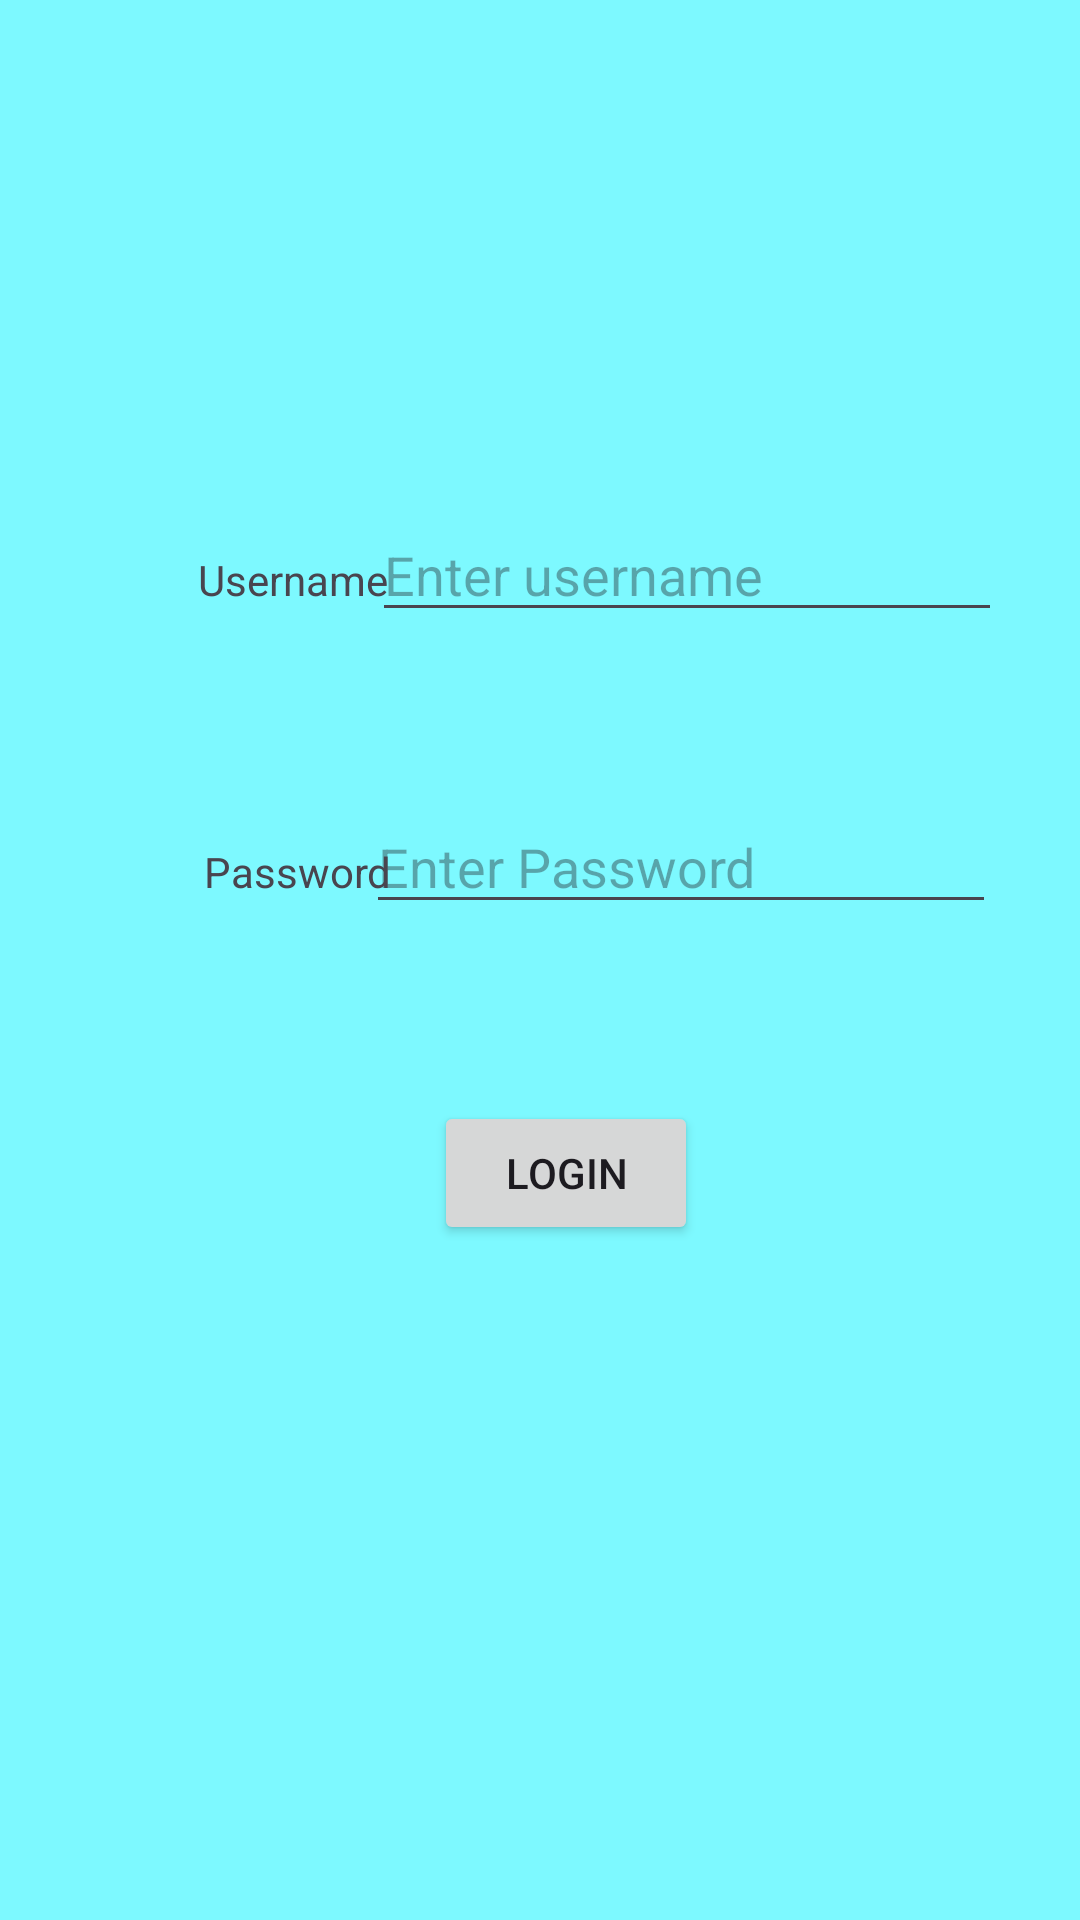

Reconstruct the res/layout file that produces this screen, plus the resources it refers to.
<!-- AndroidManifest.xml: application theme Theme.MiTerm -->
<!-- res/layout/activity_login.xml -->
<?xml version="1.0" encoding="utf-8"?>
<androidx.constraintlayout.widget.ConstraintLayout xmlns:android="http://schemas.android.com/apk/res/android"
    xmlns:app="http://schemas.android.com/apk/res-auto"
    xmlns:tools="http://schemas.android.com/tools"
    android:layout_width="match_parent"
    android:layout_height="match_parent"
    android:background="#7DF9FF"
    tools:context=".Login">

    <TextView
        android:id="@+id/textView"
        android:layout_width="wrap_content"
        android:layout_height="wrap_content"
        android:layout_marginStart="66dp"
        android:layout_marginBottom="64dp"
        android:inputType="textEmailAddress"
        android:text="Username"
        app:layout_constraintBottom_toTopOf="@+id/editTextText2"
        app:layout_constraintStart_toStartOf="parent" />

    <EditText
        android:id="@+id/editTextText"
        android:layout_width="wrap_content"
        android:layout_height="wrap_content"
        android:layout_marginEnd="26dp"
        android:ems="10"
        android:hint="Enter username"
        android:inputType="text"
        app:layout_constraintBaseline_toBaselineOf="@+id/textView"
        app:layout_constraintEnd_toEndOf="parent" />

    <EditText
        android:id="@+id/editTextText2"
        android:layout_width="wrap_content"
        android:layout_height="wrap_content"
        android:layout_marginEnd="28dp"
        android:ems="10"
        android:hint="Enter Password"
        android:inputType="text"
        app:layout_constraintBaseline_toBaselineOf="@+id/textView2"
        app:layout_constraintEnd_toEndOf="parent" />

    <TextView
        android:id="@+id/textView2"
        android:layout_width="wrap_content"
        android:layout_height="wrap_content"
        android:layout_marginStart="68dp"
        android:layout_marginBottom="340dp"
        android:text="Password"
        app:layout_constraintBottom_toBottomOf="parent"
        app:layout_constraintStart_toStartOf="parent" />

    <Button
        android:id="@+id/button3"
        android:layout_width="wrap_content"
        android:layout_height="wrap_content"
        android:layout_marginStart="14dp"
        android:layout_marginTop="59dp"
        android:text="Login"
        app:layout_constraintStart_toEndOf="@+id/textView2"
        app:layout_constraintTop_toBottomOf="@+id/editTextText2" />
</androidx.constraintlayout.widget.ConstraintLayout>
<!-- resources referenced by this layout -->
<resources>
  <style name="Theme.MiTerm" parent="Base.Theme.MiTerm" />
  <style name="Base.Theme.MiTerm" parent="Theme.Material3.DayNight.NoActionBar">
          
          
      </style>
</resources>
